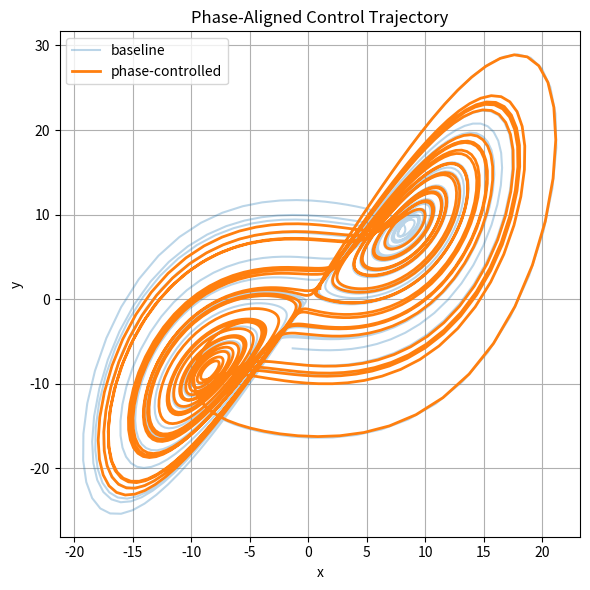

Generate this figure with matplotlib: (Note: this script raises an exception after producing the figure.)
import numpy as np
import matplotlib.pyplot as plt
from scipy.ndimage import gaussian_filter1d

print("⚡ NEXAH — Phase-Aligned Control")

# =========================
# LORENZ SYSTEM
# =========================

def lorenz_step(state, sigma=10, rho=28, beta=8/3):
    x, y, z = state
    dx = sigma * (y - x)
    dy = x * (rho - z) - y
    dz = x * y - beta * z
    return np.array([dx, dy, dz])

# =========================
# SIMULATION PARAMS
# =========================

dt = 0.01
steps = 3000

state = np.array([1.0, 1.0, 1.0])

trajectory = []
instability = []
phi_series = []
omega_series = []
iota_events = []

# =========================
# CONTROL PARAMS
# =========================

k = 0.15  # control strength (tune!)

# =========================
# MAIN LOOP
# =========================

prev_phi = None

for t in range(steps):

    # ---- simulate
    dx = lorenz_step(state)
    state = state + dx * dt

    x, y, z = state
    trajectory.append(state.copy())

    # ---- phase
    phi = np.arctan2(y, x)
    phi_series.append(phi)

    # ---- omega
    if prev_phi is not None:
        dphi = phi - prev_phi

        # unwrap jump
        if dphi > np.pi:
            dphi -= 2 * np.pi
        elif dphi < -np.pi:
            dphi += 2 * np.pi

        omega = dphi / dt
    else:
        omega = 0.0

    omega_series.append(omega)
    prev_phi = phi

# =========================
# SMOOTH PHASE VELOCITY
# =========================

omega_array = np.array(omega_series)
omega_smooth = gaussian_filter1d(omega_array, sigma=10)

# =========================
# SECOND PASS WITH CONTROL
# =========================

state = np.array([1.0, 1.0, 1.0])
trajectory_controlled = []
instability_controlled = []
iota_controlled = []

prev_phi = None

for t in range(steps):

    dx = lorenz_step(state)

    # ---- phase
    x, y, z = state
    phi = np.arctan2(y, x)

    if prev_phi is not None:
        dphi = phi - prev_phi

        if dphi > np.pi:
            dphi -= 2 * np.pi
        elif dphi < -np.pi:
            dphi += 2 * np.pi

        omega = dphi / dt
    else:
        omega = 0.0

    # ---- mismatch
    omega_expected = omega_smooth[t]
    mismatch = omega - omega_expected

    # ---- control (ONLY ON x,y)
    u = -k * mismatch

    dx[0] += u
    dx[1] += u

    # ---- integrate
    state = state + dx * dt
    trajectory_controlled.append(state.copy())

    # ---- instability proxy
    inst = np.linalg.norm(dx)
    instability_controlled.append(inst)

    # ---- IOTA detection (same as before)
    if abs(mismatch) > 2.0:
        iota_controlled.append(t)

    prev_phi = phi

# =========================
# PLOTS
# =========================

trajectory = np.array(trajectory)
trajectory_controlled = np.array(trajectory_controlled)

# ---- TRAJECTORY
plt.figure(figsize=(6, 6))
plt.plot(trajectory[:,0], trajectory[:,1], alpha=0.3, label="baseline")
plt.plot(trajectory_controlled[:,0], trajectory_controlled[:,1], linewidth=2, label="phase-controlled")
plt.legend()
plt.title("Phase-Aligned Control Trajectory")
plt.xlabel("x")
plt.ylabel("y")
plt.grid(True)
plt.tight_layout()
plt.savefig("RESEARCH/validation/causality/results/phase_control_trajectory.png", dpi=200)
plt.close()

# ---- INSTABILITY
plt.figure(figsize=(10, 4))
plt.plot(instability_controlled, label="controlled instability")

for t in iota_controlled:
    plt.axvline(t, color='red', alpha=0.2)

plt.legend()
plt.title("Phase-Aligned Control — Instability")
plt.xlabel("time")
plt.ylabel("instability")
plt.grid(True)
plt.tight_layout()
plt.savefig("RESEARCH/validation/causality/results/phase_control_instability.png", dpi=200)
plt.close()

# =========================
# SUMMARY
# =========================

summary_path = "RESEARCH/validation/causality/results/phase_control_summary.txt"

with open(summary_path, "w") as f:
    f.write("NEXAH — Phase-Aligned Control\n\n")
    f.write(f"IOTA count: {len(iota_controlled)}\n")
    f.write(f"Control strength k: {k}\n\n")
    f.write("Interpretation:\n")
    f.write("Control reduces phase mismatch.\n")
    f.write("Transitions occur when mismatch exceeds threshold.\n")

print(f"📊 IOTA count (controlled): {len(iota_controlled)}")
print("✅ Saved: phase_control_trajectory.png")
print("✅ Saved: phase_control_instability.png")
print("✅ Saved: phase_control_summary.txt")
